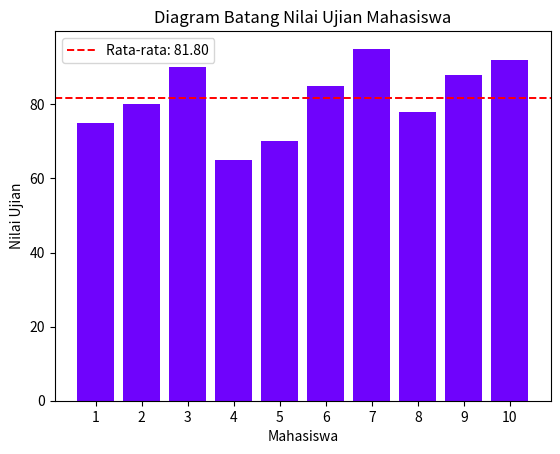

The matplotlib source for this figure:
import matplotlib.pyplot as plt
from functools import reduce

nilai_mahasiswa = [75, 80, 90, 65, 70, 85, 95, 78, 88, 92]

average = reduce(lambda x, y: x + y, nilai_mahasiswa) / len(nilai_mahasiswa)

label_mahasiswa = list(map(lambda x: f'{x+1}', range(len(nilai_mahasiswa))))

plt.bar(label_mahasiswa, nilai_mahasiswa, color='#6f03fc')
plt.xlabel('Mahasiswa')
plt.ylabel('Nilai Ujian')
plt.title('Diagram Batang Nilai Ujian Mahasiswa')
plt.axhline(average, color='red', linestyle='dashed', linewidth=1.4, label=f'Rata-rata: {average:.2f}')
plt.legend()
plt.show()